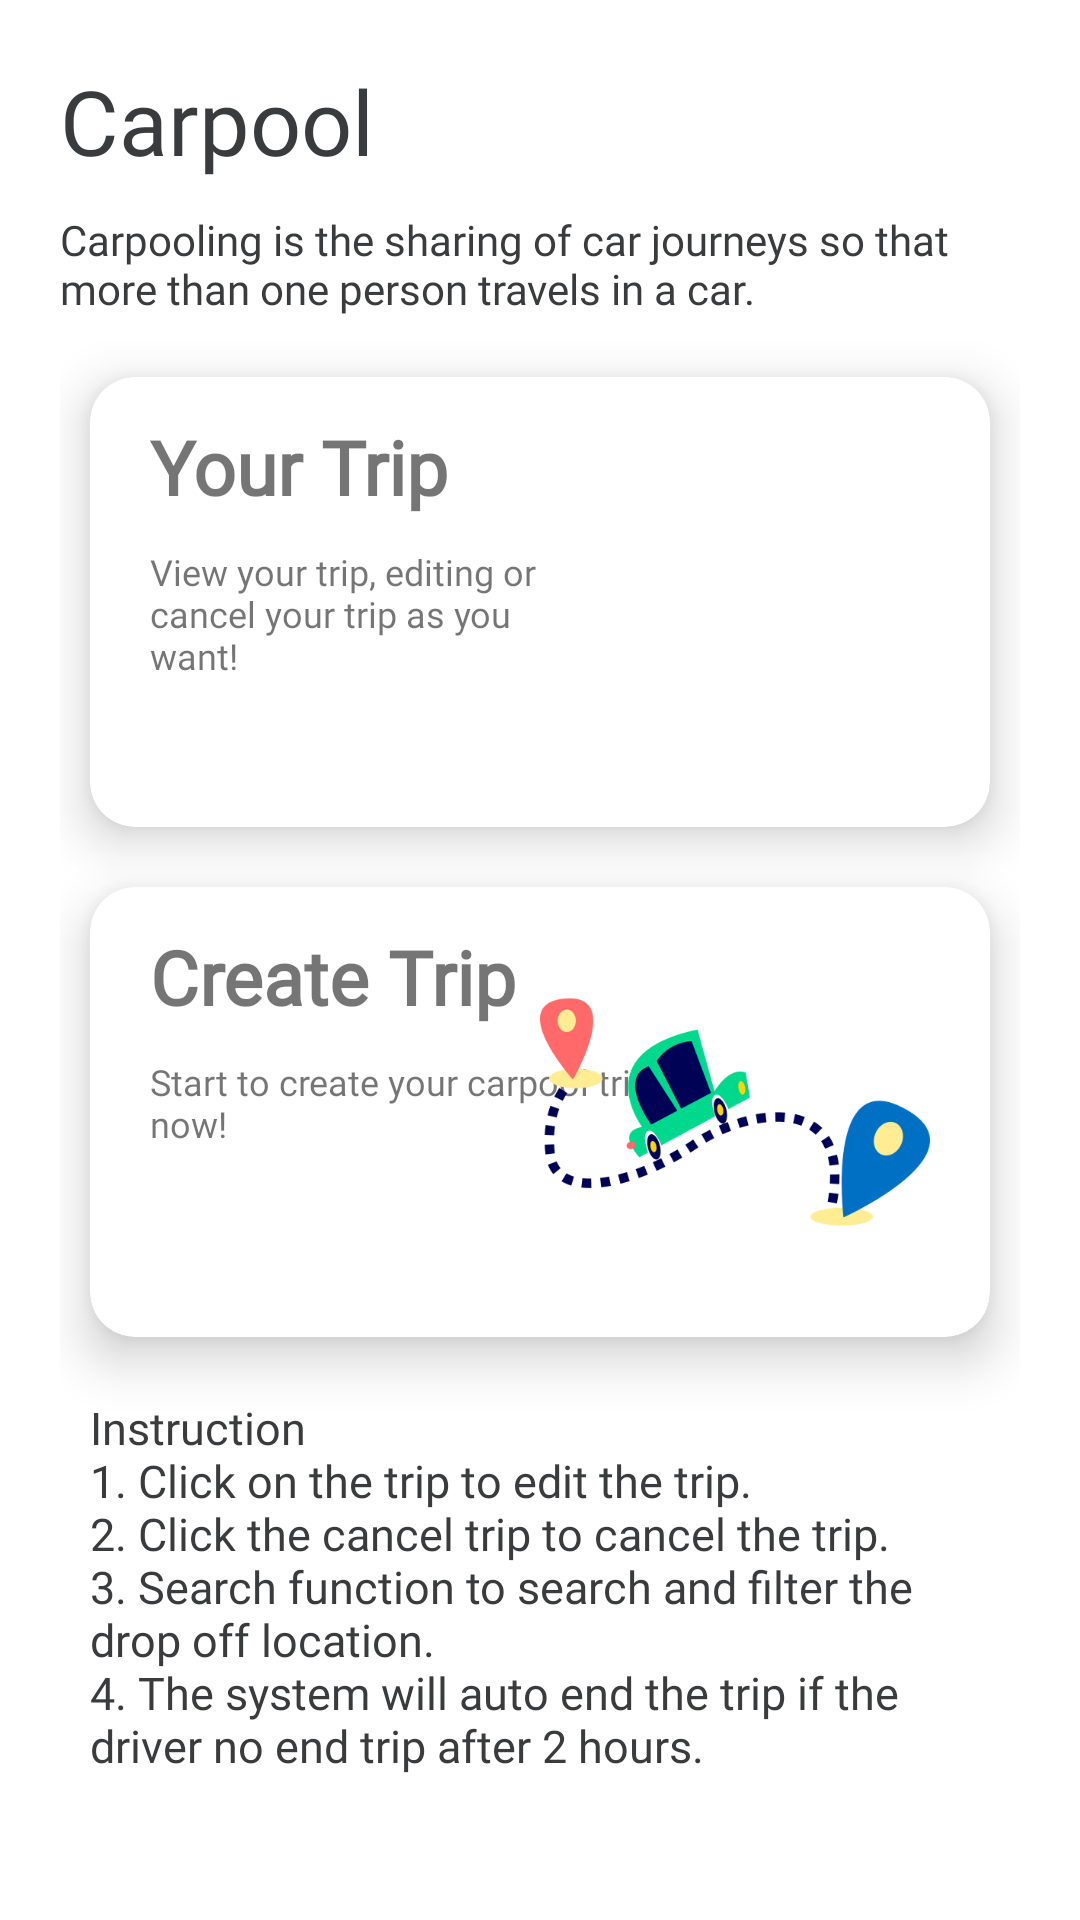

This screen was rendered from an Android layout file. Write that file and the resources it references.
<!-- AndroidManifest.xml: application theme Theme.CarpoolingDriverAppV2 -->
<!-- res/layout/fragment_carpool.xml -->
<?xml version="1.0" encoding="utf-8"?>
<LinearLayout xmlns:android="http://schemas.android.com/apk/res/android"
    xmlns:tools="http://schemas.android.com/tools"
    android:layout_width="match_parent"
    android:layout_height="match_parent"
    xmlns:app="http://schemas.android.com/apk/res-auto"
    android:orientation="vertical"
    android:padding="20dp"
    tools:context=".ui.Carpool">

    <LinearLayout
        android:id="@+id/nav_upper"
        android:layout_width="match_parent"
        android:layout_height="wrap_content"
        android:orientation="vertical">

        <TextView
            android:layout_width="wrap_content"
            android:layout_height="wrap_content"
            android:text="@string/carpool"
            android:textSize="30dp"
            android:textColor="@color/black2"
            android:fontFamily="@font/comfortaa_light"/>

        <TextView
            android:layout_width="wrap_content"
            android:layout_height="wrap_content"
            android:text="@string/carpooling_caption"
            android:textColor="@color/black2"
            android:fontFamily="@font/comfortaa_light"
            android:layout_marginTop="10dp"/>



    </LinearLayout>


    <androidx.cardview.widget.CardView
        android:id="@+id/viewTripBtn"
        android:layout_width="match_parent"
        android:layout_height="150dp"
        android:layout_below="@id/nav_upper"
        android:layout_marginStart="10dp"
        android:layout_marginTop="20dp"
        android:layout_marginEnd="10dp"
        app:cardElevation="10dp"
        android:layout_marginBottom="10dp"
        app:cardCornerRadius="15dp">

        <RelativeLayout
            android:layout_width="match_parent"
            android:layout_height="match_parent"
            android:padding="10dp"
            android:orientation="horizontal">

            <TextView
                android:id="@+id/viewTripLbl"
                android:layout_width="wrap_content"
                android:layout_height="wrap_content"
                android:layout_marginLeft="10dp"
                android:layout_marginTop="3dp"
                android:textSize="25sp"
                android:textStyle="bold"
                android:fontFamily="@font/comfortaa_light"
                android:text="@string/yourtrip_title" />

            <TextView
                android:layout_width="150dp"
                android:layout_height="wrap_content"
                android:layout_below="@id/viewTripLbl"
                android:layout_marginStart="10dp"
                android:layout_marginLeft="10dp"
                android:layout_marginTop="10dp"
                android:layout_marginEnd="10dp"
                android:layout_marginBottom="10dp"
                android:fontFamily="@font/apple"
                android:textSize="12sp"
                android:text="@string/yourtrip_caption" />

            <ImageView
                android:layout_width="150dp"
                android:layout_height="wrap_content"
                android:layout_alignParentRight="true"
                android:layout_centerInParent="true"
                android:src="@drawable/family_car" />



        </RelativeLayout>




    </androidx.cardview.widget.CardView>

    <androidx.cardview.widget.CardView
        android:id="@+id/createTripBtn"
        android:layout_width="match_parent"
        android:layout_height="150dp"
        android:layout_below="@id/viewTripBtn"
        android:layout_margin="10dp"
        android:layout_marginStart="10dp"
        android:layout_marginTop="10dp"
        android:layout_marginEnd="10dp"
        android:layout_marginBottom="10dp"
        app:cardElevation="10dp"
        app:cardCornerRadius="15dp">

        <RelativeLayout
            android:layout_width="match_parent"
            android:layout_height="match_parent"
            android:padding="10dp"
            android:orientation="horizontal">

            <TextView
                android:id="@+id/createTripLbl"
                android:layout_width="wrap_content"
                android:layout_height="wrap_content"
                android:layout_marginLeft="10dp"
                android:layout_marginTop="3dp"
                android:textSize="25sp"
                android:textStyle="bold"
                android:fontFamily="@font/comfortaa_light"
                android:text="@string/createtrip_title" />

            <TextView
                android:layout_width="170dp"
                android:layout_height="wrap_content"
                android:layout_below="@id/createTripLbl"
                android:layout_marginStart="10dp"
                android:layout_marginLeft="10dp"
                android:layout_marginTop="10dp"
                android:layout_marginEnd="10dp"
                android:layout_marginBottom="10dp"
                android:textSize="12sp"
                android:fontFamily="@font/apple"
                android:text="@string/createtrip_caption"/>

            <ImageView
                android:layout_width="150dp"
                android:layout_height="wrap_content"
                android:layout_alignParentRight="true"
                android:layout_centerInParent="true"
                android:src="@drawable/route" />

        </RelativeLayout>
    </androidx.cardview.widget.CardView>

    <TextView
        android:layout_below="@id/createTripBtn"
        android:padding="10dp"
        android:textSize="15sp"
        android:textColor="@color/black2"
        android:layout_width="match_parent"
        android:layout_height="wrap_content"
        android:fontFamily="@font/apple"
        android:text="@string/instruction"/>

</LinearLayout>
<!-- resources referenced by this layout -->
<resources>
  <color name="black2">#3a3b3c</color>
  <!-- drawable route: png bitmap (drawable, 25569 bytes) -->
  <string name="carpool">Carpool</string>
  <string name="carpooling_caption">Carpooling is the sharing of car journeys so that more than one person travels in a car.</string>
  <string name="createtrip_caption">Start to create your carpool trip now!</string>
  <string name="createtrip_title">Create Trip</string>
  <string name="instruction">Instruction\n1. Click on the trip to edit the trip.\n2. Click the cancel trip to cancel the trip. \n3. Search function to search and filter the drop off location.\n4. The system will auto end the trip if the driver no end trip after 2 hours.
      </string>
  <string name="yourtrip_caption">View your trip, editing or cancel your trip as you want!</string>
  <string name="yourtrip_title">Your Trip</string>
  <style name="Theme.CarpoolingDriverAppV2" parent="Theme.MaterialComponents.DayNight.NoActionBar">
          
      </style>
</resources>
